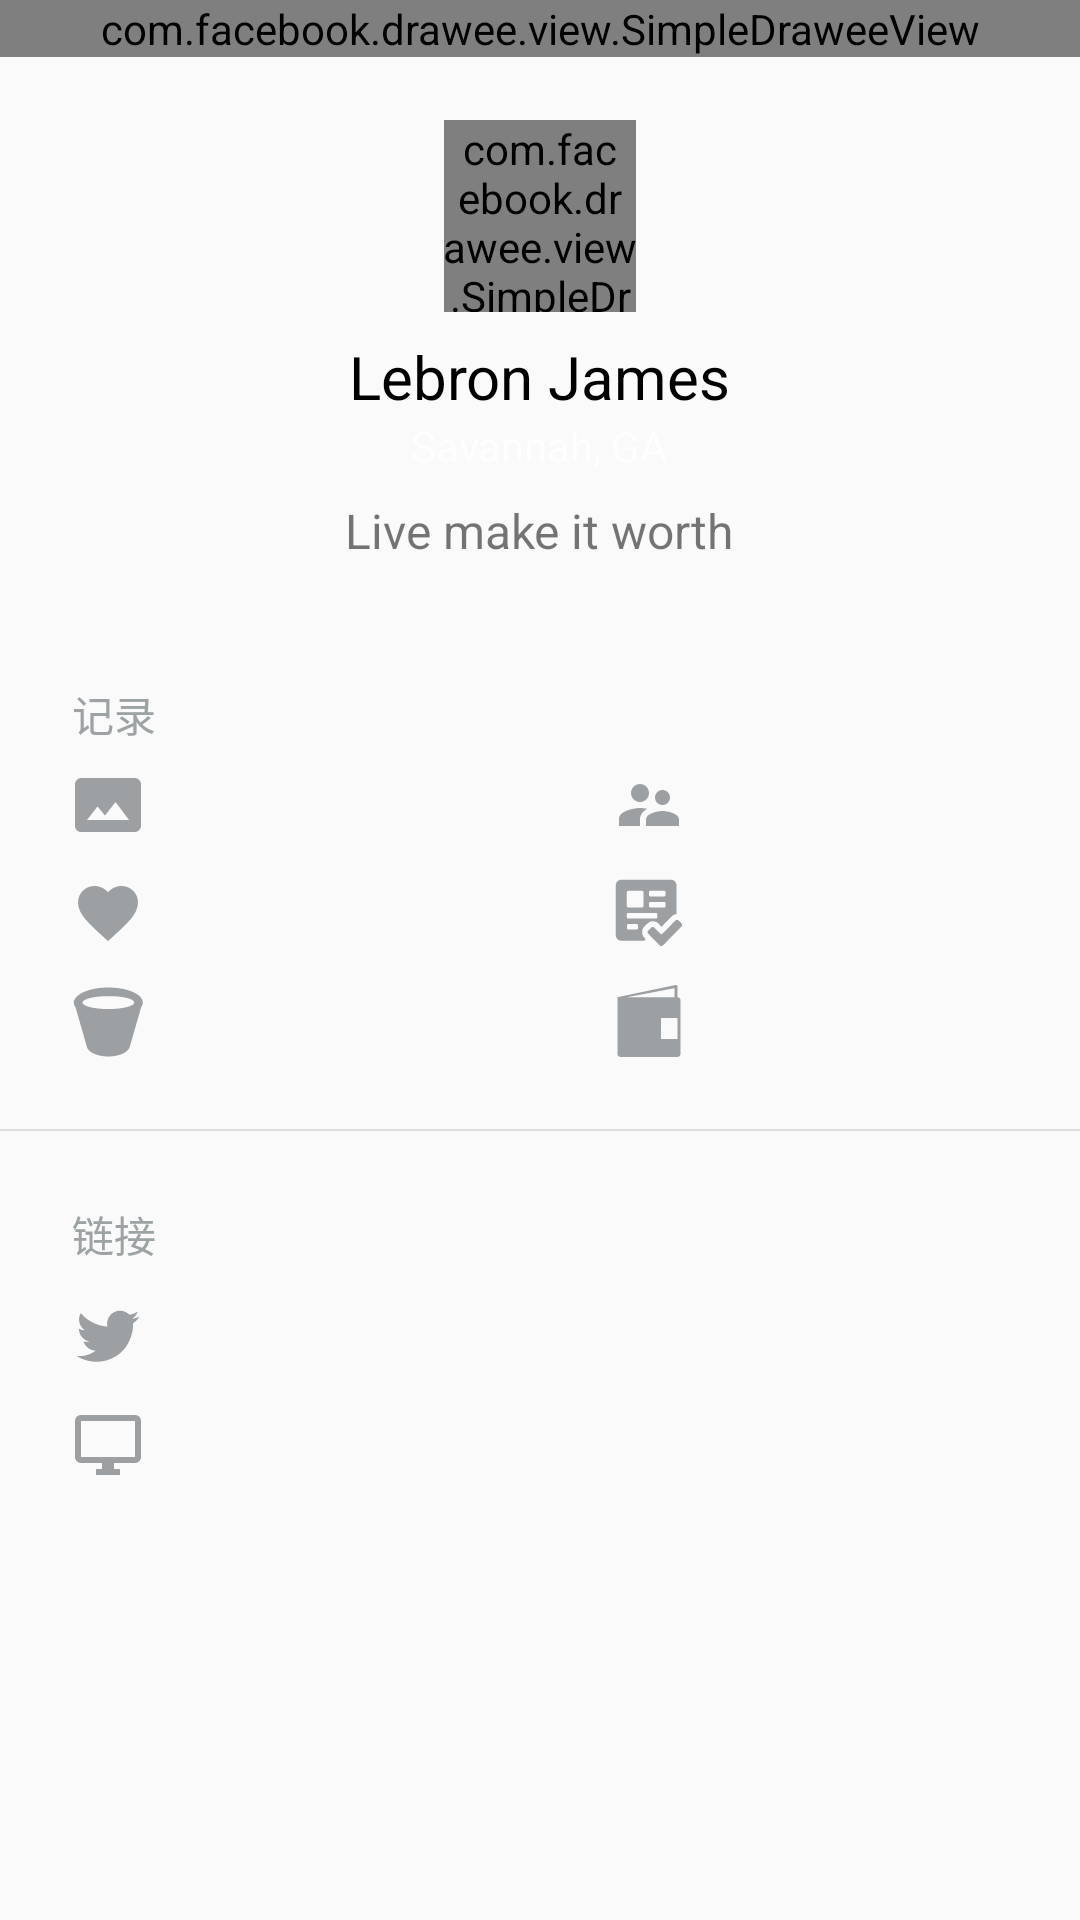

Write the Android layout XML for this screen, with the resource values it uses.
<!-- AndroidManifest.xml: application theme AppTheme -->
<!-- res/layout/activity_master_profile.xml -->
<?xml version="1.0" encoding="utf-8"?>
<RelativeLayout xmlns:android="http://schemas.android.com/apk/res/android"
    xmlns:app="http://schemas.android.com/apk/res-auto"
    xmlns:tools="http://schemas.android.com/tools"
    android:layout_width="match_parent"
    android:layout_height="match_parent">
    <FrameLayout
        android:id="@+id/frame_layout"
        android:layout_width="match_parent"
        android:layout_height="wrap_content"
        android:fitsSystemWindows="true"
        >
        <com.facebook.drawee.view.SimpleDraweeView
            android:id="@+id/master_profile_bg"
            android:layout_width="match_parent"
            android:layout_height="wrap_content"
            android:scaleType="fitCenter"
            />
        <LinearLayout
            android:layout_width="match_parent"
            android:layout_height="wrap_content"
            android:orientation="vertical"
            android:layout_marginTop="32dp"
            android:layout_gravity="center"
            android:layout_marginBottom="16dp"
            >
            <com.facebook.drawee.view.SimpleDraweeView
                android:id="@+id/master_profile_avatar"
                android:layout_height="@dimen/large_avatar_size"
                android:layout_width="@dimen/large_avatar_size"
                android:layout_gravity="center_horizontal"
                app:roundAsCircle="true"
                />
            <TextView
                android:id="@+id/tv_master_profile_name"
                android:layout_width="wrap_content"
                android:layout_height="wrap_content"
                android:layout_marginTop="8dp"
                android:layout_gravity="center"
                android:textSize="20sp"
                android:textColor="@android:color/black"
                android:text="Lebron James"
                />

            <TextView
                android:id="@+id/tv_master_profile_location"
                android:layout_width="wrap_content"
                android:layout_height="wrap_content"
                android:layout_marginBottom="8dp"
                android:layout_gravity="center"
                android:visibility="visible"
                android:textSize="14sp"
                android:textColor="@color/lightWhite"
                android:text="Savannah, GA"
                />

            <TextView
                android:id="@+id/tv_master_profile_sign"
                android:layout_width="wrap_content"
                android:layout_height="wrap_content"
                android:layout_marginBottom="16dp"
                android:layout_marginLeft="16dp"
                android:layout_marginRight="16dp"
                android:layout_gravity="center"
                android:gravity="center"
                android:textSize="16sp"
                android:textColor="@color/lightBlack"
                android:text="Live make it worth"
                />
        </LinearLayout>
        
            
            
            
            

            
                
                
                
                
                

        
    </FrameLayout>
    <LinearLayout
        android:layout_below="@id/frame_layout"
        android:layout_width="match_parent"
        android:layout_height="wrap_content"
        android:orientation="vertical">

        <TextView
            android:layout_width="match_parent"
            android:layout_height="wrap_content"
            android:textColor="@color/text_grey"
            android:textSize="14sp"
            android:text="记录"
            android:layout_marginTop="16dp"
            android:layout_marginLeft="24dp"
            />
        <LinearLayout
            android:layout_width="match_parent"
            android:layout_height="wrap_content"
            android:orientation="horizontal"
            android:paddingLeft="24dp"
            android:paddingRight="24dp"
            android:paddingBottom="24dp"
            android:paddingTop="8dp"
            >

            <LinearLayout
                android:layout_width="0dp"
                android:layout_height="wrap_content"
                android:layout_weight="1"
                android:orientation="vertical">

                <TextView
                    android:id="@+id/tv_master_profile_detail_shots"
                    style="@style/TextProfile"
                    android:drawableLeft="@drawable/iv_image_grey_24dp"
                    tools:text='233 作品'/>

                <TextView
                    android:id="@+id/tv_master_profile_detail_like"
                    style="@style/TextProfile"
                    android:layout_marginTop="12dp"
                    android:drawableLeft="@drawable/iv_like_grey_24dp"
                    tools:text='233 赞'/>

                <TextView
                    android:id="@+id/tv_master_profile_detail_buckets"
                    style="@style/TextProfile"
                    android:layout_marginTop="12dp"
                    android:drawableLeft="@drawable/iv_bucket_grey_24dp"
                    tools:text='233 收藏'/>


            </LinearLayout>

            <View
                android:layout_width="0.5sp"
                android:layout_height="96dp"
                android:layout_gravity="center_vertical"
                android:layout_marginLeft="24dp"
                android:layout_marginRight="24dp"
                android:background="@color/dividerWhite"/>

            <LinearLayout
                android:layout_width="0dp"
                android:layout_height="wrap_content"
                android:layout_weight="1"
                android:orientation="vertical">

                <TextView
                    android:id="@+id/tv_master_profile_detail_follower"
                    style="@style/TextProfile"
                    android:drawableLeft="@drawable/iv_follower_grey_24dp"
                    tools:text='233 关注'/>

                <TextView
                    android:id="@+id/tv_master_profile_detail_following"
                    style="@style/TextProfile"
                    android:layout_marginTop="12dp"
                    android:drawableLeft="@drawable/iv_following_grey_24dp"
                    tools:text='233 粉丝'/>

                <TextView
                    android:id="@+id/tv_master_profile_detail_project"
                    style="@style/TextProfile"
                    android:layout_marginTop="12dp"
                    android:drawableLeft="@drawable/iv_project_grey_24dp"
                    tools:text='233 项目'/>
            </LinearLayout>
        </LinearLayout>

        <View
            style="@style/HDivider"/>

        <LinearLayout
            android:layout_width="match_parent"
            android:layout_height="wrap_content"
            android:orientation="vertical"
            android:padding="24dp">
            <TextView
                android:layout_width="match_parent"
                android:layout_height="wrap_content"
                android:textColor="@color/text_grey"
                android:textSize="14sp"
                android:text="链接"
                />
            <TextView
                android:id="@+id/tv_master_profile_detail_twitter"
                style="@style/TextProfile"
                android:layout_marginTop="12dp"
                android:drawableLeft="@drawable/iv_twitter_grey_24dp"
                tools:text='233 项目'/>

            <TextView
                android:id="@+id/tv_master_profile_detail_web"
                style="@style/TextProfile"
                android:layout_marginTop="12dp"
                android:drawableLeft="@drawable/iv_browser_grey_24dp"
                tools:text='233 项目'/>

        </LinearLayout>
    </LinearLayout>
</RelativeLayout>
<!-- resources referenced by this layout -->
<resources>
  <color name="dividerWhite">#1FFFFFFF</color>
  <color name="lightBlack">#8A000000</color>
  <color name="lightWhite">#B3FFFFFF</color>
  <color name="text_grey">#9DA3A5</color>
  <color name="transparent">#00FFFFFF</color>
  <dimen name="large_avatar_size">64dp</dimen>
  <!-- drawable iv_browser_grey_24dp (drawable) -->
  <vector xmlns:android="http://schemas.android.com/apk/res/android"
          android:width="24dp"
          android:height="24dp"
          android:viewportWidth="24.0"
          android:viewportHeight="24.0">
      <path
          android:fillColor="#9DA0A3"
          android:pathData="M21,2L3,2c-1.1,0 -2,0.9 -2,2v12c0,1.1 0.9,2 2,2h7v2L8,20v2h8v-2h-2v-2h7c1.1,0 2,-0.9 2,-2L23,4c0,-1.1 -0.9,-2 -2,-2zM21,16L3,16L3,4h18v12z"/>
  </vector>
  <!-- drawable iv_image_grey_24dp (drawable) -->
  <vector xmlns:android="http://schemas.android.com/apk/res/android"
          android:width="24dp"
          android:height="24dp"
          android:viewportHeight="24.0"
          android:viewportWidth="24.0">
      <path
          android:fillColor="#9DA0A3"
          android:pathData="M21,3H3C2,3 1,4 1,5v14c0,1.1 0.9,2 2,2h18c1,0 2,-1 2,-2V5c0,-1 -1,-2 -2,-2zM5,17l3.5,-4.5 2.5,3.01L14.5,11l4.5,6H5z"/>
  </vector>
  <!-- drawable iv_like_grey_24dp (drawable) -->
  <vector xmlns:android="http://schemas.android.com/apk/res/android"
          android:width="24dp"
          android:height="24dp"
          android:viewportWidth="24.0"
          android:viewportHeight="24.0">
      <path
          android:fillColor="#9DA0A3"
          android:pathData="M12,21.35l-1.45,-1.32C5.4,15.36 2,12.28 2,8.5 2,5.42 4.42,3 7.5,3c1.74,0 3.41,0.81 4.5,2.09C13.09,3.81 14.76,3 16.5,3 19.58,3 22,5.42 22,8.5c0,3.78 -3.4,6.86 -8.55,11.54L12,21.35z"/>
  </vector>
  <style name="AppTheme.AppBarOverlay" parent="ThemeOverlay.AppCompat.Dark.ActionBar" />
  <style name="DarkPopupTheme" parent="@style/ThemeOverlay.AppCompat.Dark">
          <item name="android:windowBackground">@color/normalWhite</item>
          <item name="android:colorBackground">@color/normalWhite</item>
          <item name="android:textColor">@color/normalBlack</item>
      </style>
  <style name="HDivider">
          <item name="android:layout_width">match_parent</item>
          <item name="android:layout_height">0.5dp</item>
          <item name="android:background">@color/dividerBlack</item>
      </style>
  <style name="TextProfile">
          <item name="android:layout_width">wrap_content</item>
          <item name="android:layout_height">wrap_content</item>
          <item name="android:drawablePadding">16dp</item>
          <item name="android:gravity">center</item>
          <item name="android:textSize">13sp</item>
          <item name="android:textColor">@color/text_black</item>
      </style>
  <style name="AppTheme" parent="Theme.AppCompat.Light.NoActionBar">
          
          <item name="colorPrimary">@color/colorPrimary</item>
          <item name="colorPrimaryDark">@color/colorPrimaryDark</item>
          <item name="colorAccent">@color/colorAccent</item>
          <item name="android:listDivider">@drawable/list_divider</item>
          <item name="colorControlNormal">?attr/colorPrimary</item>
          <item name="colorControlActivated">?attr/colorPrimary</item>
      </style>
  <color name="normalWhite">#FFFFFFFF</color>
  <color name="normalBlack">#DE000000</color>
  <color name="dividerBlack">#1F000000</color>
  <color name="text_black">#737373</color>
  <color name="colorPrimary">#BDBDBD</color>
  <color name="colorPrimaryDark">#757575</color>
  <color name="colorAccent">#424242</color>
  <!-- drawable list_divider (drawable) -->
  <?xml version="1.0" encoding="utf-8"?>
  <shape xmlns:android="http://schemas.android.com/apk/res/android"
  android:shape="rectangle" >
      <size
          android:height="0.1dp"
          />
      <solid
          android:color="@color/material_grey_600"
          />
  </shape>
</resources>
